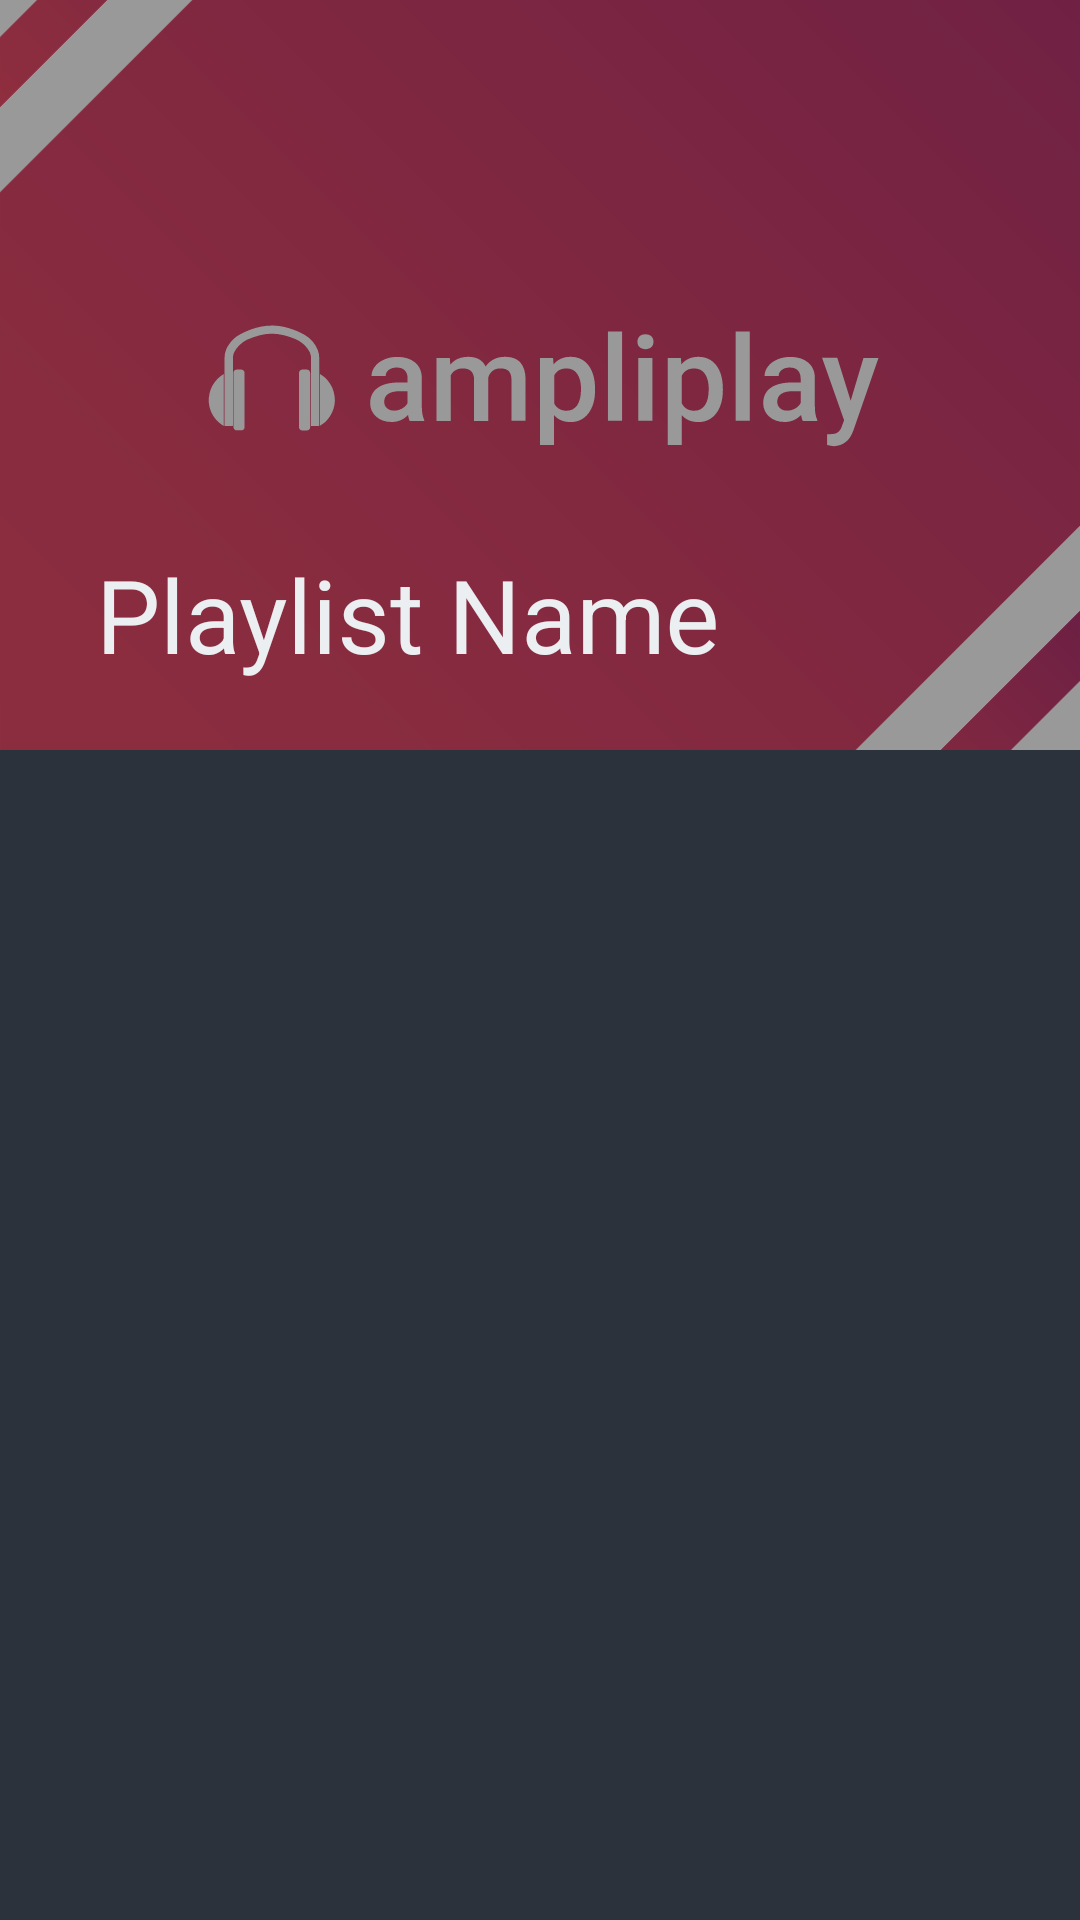

Here is an Android app screen rendered from its layout file. Give the layout XML and the strings, colors and styles it references.
<!-- AndroidManifest.xml: application theme AmpliFire_Dark -->
<!-- res/layout/song_list_playlist_activity.xml -->
<?xml version="1.0" encoding="utf-8"?>
<android.support.design.widget.CoordinatorLayout xmlns:android="http://schemas.android.com/apk/res/android"
    xmlns:app="http://schemas.android.com/apk/res-auto"
    xmlns:tools="http://schemas.android.com/tools"
    android:layout_width="match_parent"
    android:layout_height="match_parent"
    android:fitsSystemWindows="true">

    <android.support.design.widget.AppBarLayout
        android:id="@+id/playlist_appbar"
        android:layout_width="match_parent"
        android:layout_height="wrap_content"
        android:fitsSystemWindows="true"
        app:elevation="4dp">

        <android.support.design.widget.CollapsingToolbarLayout
            android:id="@+id/playlist_collapsing_toolbar"
            android:layout_width="match_parent"
            android:layout_height="250dp"
            app:collapsedTitleTextAppearance="@color/colorPrimary"
            app:contentScrim="?attr/colorPrimary"
            app:expandedTitleTextAppearance="@color/colorPrimary"
            app:layout_scrollFlags="scroll|exitUntilCollapsed|snap"
            app:layout_scrollInterpolator="@android:anim/decelerate_interpolator"
            app:title="Playlist Name"
            app:toolbarId="@+id/toolbar">

            <ImageView
                android:id="@+id/playlist_app_bar_image"
                android:layout_width="match_parent"
                android:layout_height="match_parent"
                android:scaleType="centerCrop"
                android:src="@drawable/ic_album_art_template"
                android:tint="@color/colorTransparentBG"
                app:layout_collapseMode="parallax" />

            <android.support.v7.widget.Toolbar
                android:id="@+id/playlist_toolbar"
                android:layout_width="match_parent"
                android:layout_height="?attr/actionBarSize"
                app:layout_collapseMode="pin"></android.support.v7.widget.Toolbar>

        </android.support.design.widget.CollapsingToolbarLayout>
    </android.support.design.widget.AppBarLayout>

    <android.support.v7.widget.RecyclerView
        android:id="@+id/song_list_playlist_recyclerView"
        android:layout_width="match_parent"
        android:layout_height="match_parent"
        app:layout_behavior="@string/appbar_scrolling_view_behavior"
        app:layout_scrollFlags="scroll|enterAlways" />

</android.support.design.widget.CoordinatorLayout>
<!-- resources referenced by this layout -->
<resources>
  <color name="colorPrimary">#eceff1</color>
  <color name="colorTransparentBG">#6000</color>
  <!-- drawable ic_album_art_template: vector/xml drawable (drawable, 9406 chars, omitted) -->
  <style name="AmpliFire_Dark" parent="Theme.AppCompat.NoActionBar">
          <item name="colorPrimary">@color/dark_colorPrimary</item>
          <item name="colorPrimaryDark">@color/dark_colorPrimaryDark</item>
          <item name="colorAccent">@color/dark_colorAccent</item>
          <item name="android:colorBackground">@color/dark_colorBackground</item>
          <item name="android:textColorPrimary">@color/dark_colorText</item>
          <item name="android:textColorPrimaryInverse">@color/dark_colorPrimaryDark</item>
          <item name="android:textColorPrimaryDisableOnly">@color/dark_colorTextOff</item>
          <item name="android:windowBackground">?attr/colorPrimaryDark</item>
          <item name="android:dialogTheme">@style/AmpliFire_Dark.Dialog</item>
      </style>
  <color name="dark_colorPrimary">#2f3640</color>
  <color name="dark_colorPrimaryDark">#2b323b</color>
  <color name="dark_colorAccent">#d81b60</color>
  <color name="dark_colorBackground">#262b33</color>
  <color name="dark_colorText">#eceff1</color>
  <color name="dark_colorTextOff">#84eceff1</color>
  <style name="AmpliFire_Dark.Dialog" parent="Theme.AppCompat.Dialog.Alert">
          <item name="android:windowNoTitle">true</item>
          
          
          
          
  
          <item name="android:windowFrame">@null</item>
          <item name="android:windowBackground">@android:color/transparent</item>
          <item name="android:windowIsFloating">true</item>
          <item name="android:windowTitleStyle">@null</item>
          <item name="android:colorBackground">@color/dark_colorBackground</item>
          <item name="android:background">@color/dark_colorBackground</item>
          <item name="android:windowAnimationStyle">@android:style/Animation.Dialog</item>
          <item name="android:windowSoftInputMode">stateUnspecified|adjustPan</item>
          <item name="android:backgroundDimEnabled">true</item>
          <item name="android:colorAccent">@color/dark_colorAccent</item>
          <item name="android:textColor">@color/dark_colorText</item>
          <item name="android:positiveButtonText">@style/DialogButtonStyle</item>
      </style>
  <style name="DialogButtonStyle" parent="Widget.AppCompat.Button.ButtonBar.AlertDialog">
          <item name="android:textColor">@color/colorAccent</item>
      </style>
  <color name="colorAccent">#d81b60</color>
</resources>
